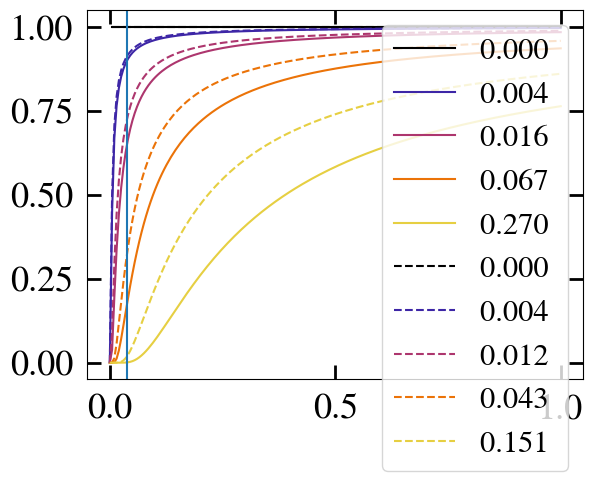

The matplotlib source for this figure:
import numpy as np
from matplotlib import cm
import matplotlib.pyplot as plt
import matplotlib.patches as mpatches
from matplotlib.lines import Line2D

import scipy.optimize as opt
from scipy import integrate
from scipy.interpolate import UnivariateSpline

all_size = 26
plt.rcParams['mathtext.fontset'] = 'stix'
plt.rcParams['font.family'] = 'STIXGeneral'
plt.rcParams['axes.labelsize'] = all_size
plt.rcParams['lines.markersize'] = 10
plt.rc('font', size=all_size)
plt.rc('axes', titlesize=all_size)
plt.rc('axes', labelsize=all_size)
plt.rc('xtick', labelsize=all_size)
plt.rc('ytick', labelsize=all_size)
plt.rc('legend', fontsize=22)
plt.rc('figure', titlesize=all_size)
plt.rc('xtick', top=True, direction='in')
plt.rc('ytick', right=True, direction='in')
plt.rc('xtick.major', size=10, width=2, top=True, pad=10)
plt.rc('ytick.major', size=10, width=2, right=True, pad=10)
plt.rc('xtick.minor', size=7, width=1.5)
plt.rc('ytick.minor', size=7, width=1.5)

def funct_ale(Dgc, a, b):
    return b * np.exp(a / Dgc)


plt.figure()

xx = np.linspace(0., 1., num=200)
num = 5

aaa = np.geomspace(1e-3, 0.27, num=num)
aaa[0] = 0
print(aaa)

for ni, ii in enumerate(aaa):
    plt.plot(xx, funct_ale(xx, -ii, 1.),
             color=cm.CMRmap(ni / num), label='%.3f ' %ii)
plt.legend()


aaa = np.geomspace(1e-3, 0.151, num=num)
aaa[0] = 0
print(aaa)
for ni, ii in enumerate(aaa):
    plt.plot(xx, funct_ale(xx, -ii, 1.),
             color=cm.CMRmap(ni / num), label='%.3f ' %ii,
             ls='--')
plt.legend()
# plt.yscale('log')

plt.axvline(8.5/220)
plt.show()
